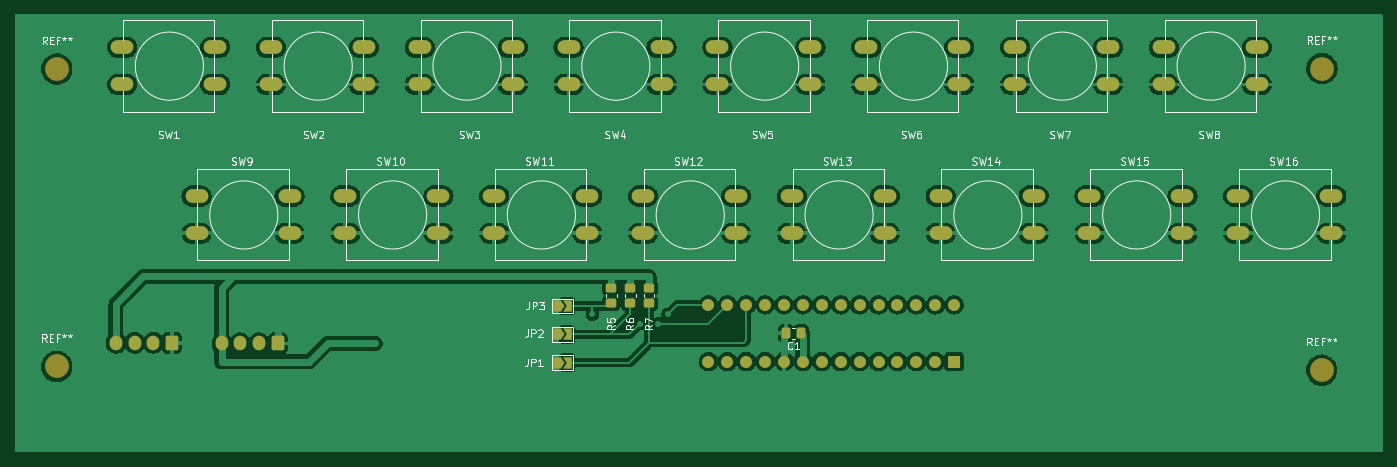
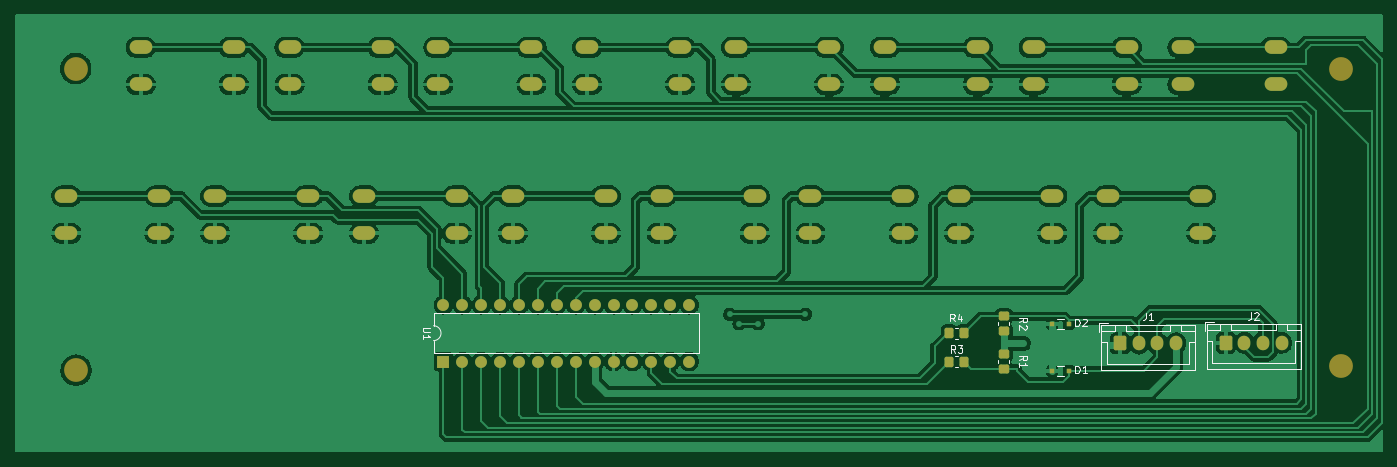
Circuit board: 9 layer files. Board 183.8 x 58.8 mm.
- bottom_copper: PI-keys-B_Cu.gbr (322819 bytes)
- bottom_mask: PI-keys-B_Mask.gbr (5200 bytes)
- paste: PI-keys-B_Paste.gbr (1768 bytes)
- bottom_silk: PI-keys-B_Silkscreen.gbr (8620 bytes)
- outline: PI-keys-Edge_Cuts.gbr (427 bytes)
- top_copper: PI-keys-F_Cu.gbr (319334 bytes)
- top_mask: PI-keys-F_Mask.gbr (5534 bytes)
- paste: PI-keys-F_Paste.gbr (1495 bytes)
- top_silk: PI-keys-F_Silkscreen.gbr (36195 bytes)

=== bottom_copper: PI-keys-B_Cu.gbr (322819 bytes, source omitted) ===
=== bottom_mask: PI-keys-B_Mask.gbr ===
%TF.GenerationSoftware,KiCad,Pcbnew,(6.0.9)*%
%TF.CreationDate,2023-03-19T20:52:38+01:00*%
%TF.ProjectId,PI-keys,50492d6b-6579-4732-9e6b-696361645f70,rev?*%
%TF.SameCoordinates,Original*%
%TF.FileFunction,Soldermask,Bot*%
%TF.FilePolarity,Negative*%
%FSLAX46Y46*%
G04 Gerber Fmt 4.6, Leading zero omitted, Abs format (unit mm)*
G04 Created by KiCad (PCBNEW (6.0.9)) date 2023-03-19 20:52:38*
%MOMM*%
%LPD*%
G01*
G04 APERTURE LIST*
G04 Aperture macros list*
%AMRoundRect*
0 Rectangle with rounded corners*
0 $1 Rounding radius*
0 $2 $3 $4 $5 $6 $7 $8 $9 X,Y pos of 4 corners*
0 Add a 4 corners polygon primitive as box body*
4,1,4,$2,$3,$4,$5,$6,$7,$8,$9,$2,$3,0*
0 Add four circle primitives for the rounded corners*
1,1,$1+$1,$2,$3*
1,1,$1+$1,$4,$5*
1,1,$1+$1,$6,$7*
1,1,$1+$1,$8,$9*
0 Add four rect primitives between the rounded corners*
20,1,$1+$1,$2,$3,$4,$5,0*
20,1,$1+$1,$4,$5,$6,$7,0*
20,1,$1+$1,$6,$7,$8,$9,0*
20,1,$1+$1,$8,$9,$2,$3,0*%
G04 Aperture macros list end*
%ADD10O,3.048000X1.850000*%
%ADD11RoundRect,0.250000X0.600000X0.725000X-0.600000X0.725000X-0.600000X-0.725000X0.600000X-0.725000X0*%
%ADD12O,1.700000X1.950000*%
%ADD13C,3.200000*%
%ADD14R,1.600000X1.600000*%
%ADD15O,1.600000X1.600000*%
%ADD16RoundRect,0.250000X0.350000X0.450000X-0.350000X0.450000X-0.350000X-0.450000X0.350000X-0.450000X0*%
%ADD17RoundRect,0.250000X0.450000X-0.350000X0.450000X0.350000X-0.450000X0.350000X-0.450000X-0.350000X0*%
%ADD18RoundRect,0.250000X-0.450000X0.350000X-0.450000X-0.350000X0.450000X-0.350000X0.450000X0.350000X0*%
%ADD19R,0.600000X0.600000*%
G04 APERTURE END LIST*
D10*
%TO.C,SW12*%
X130000000Y-120000000D03*
X142500000Y-120000000D03*
X130000000Y-125000000D03*
X142500000Y-125000000D03*
%TD*%
%TO.C,SW13*%
X150000000Y-120000000D03*
X162500000Y-120000000D03*
X150000000Y-125000000D03*
X162500000Y-125000000D03*
%TD*%
D11*
%TO.C,J2*%
X66675000Y-139700000D03*
D12*
X64175000Y-139700000D03*
X61675000Y-139700000D03*
X59175000Y-139700000D03*
%TD*%
D13*
%TO.C,REF\u002A\u002A*%
X221240000Y-102860000D03*
%TD*%
%TO.C,REF\u002A\u002A*%
X221200000Y-143400000D03*
%TD*%
%TO.C,REF\u002A\u002A*%
X51200000Y-142900000D03*
%TD*%
%TO.C,REF\u002A\u002A*%
X51220000Y-102930000D03*
%TD*%
D14*
%TO.C,U1*%
X171820000Y-142240000D03*
D15*
X169280000Y-142240000D03*
X166740000Y-142240000D03*
X164200000Y-142240000D03*
X161660000Y-142240000D03*
X159120000Y-142240000D03*
X156580000Y-142240000D03*
X154040000Y-142240000D03*
X151500000Y-142240000D03*
X148960000Y-142240000D03*
X146420000Y-142240000D03*
X143880000Y-142240000D03*
X141340000Y-142240000D03*
X138800000Y-142240000D03*
X138800000Y-134620000D03*
X141340000Y-134620000D03*
X143880000Y-134620000D03*
X146420000Y-134620000D03*
X148960000Y-134620000D03*
X151500000Y-134620000D03*
X154040000Y-134620000D03*
X156580000Y-134620000D03*
X159120000Y-134620000D03*
X161660000Y-134620000D03*
X164200000Y-134620000D03*
X166740000Y-134620000D03*
X169280000Y-134620000D03*
X171820000Y-134620000D03*
%TD*%
D10*
%TO.C,SW16*%
X210000000Y-120000000D03*
X222500000Y-120000000D03*
X210000000Y-125000000D03*
X222500000Y-125000000D03*
%TD*%
%TO.C,SW15*%
X190000000Y-120000000D03*
X202500000Y-120000000D03*
X190000000Y-125000000D03*
X202500000Y-125000000D03*
%TD*%
%TO.C,SW14*%
X170000000Y-120000000D03*
X182500000Y-120000000D03*
X170000000Y-125000000D03*
X182500000Y-125000000D03*
%TD*%
%TO.C,SW11*%
X110000000Y-120000000D03*
X122500000Y-120000000D03*
X110000000Y-125000000D03*
X122500000Y-125000000D03*
%TD*%
%TO.C,SW10*%
X90000000Y-120000000D03*
X102500000Y-120000000D03*
X90000000Y-125000000D03*
X102500000Y-125000000D03*
%TD*%
%TO.C,SW9*%
X70000000Y-120000000D03*
X82500000Y-120000000D03*
X70000000Y-125000000D03*
X82500000Y-125000000D03*
%TD*%
%TO.C,SW8*%
X200000000Y-100000000D03*
X212500000Y-100000000D03*
X200000000Y-105000000D03*
X212500000Y-105000000D03*
%TD*%
%TO.C,SW7*%
X180000000Y-100000000D03*
X192500000Y-100000000D03*
X180000000Y-105000000D03*
X192500000Y-105000000D03*
%TD*%
%TO.C,SW6*%
X160000000Y-100000000D03*
X172500000Y-100000000D03*
X160000000Y-105000000D03*
X172500000Y-105000000D03*
%TD*%
%TO.C,SW5*%
X140000000Y-100000000D03*
X152500000Y-100000000D03*
X140000000Y-105000000D03*
X152500000Y-105000000D03*
%TD*%
%TO.C,SW4*%
X120000000Y-100000000D03*
X132500000Y-100000000D03*
X120000000Y-105000000D03*
X132500000Y-105000000D03*
%TD*%
%TO.C,SW3*%
X100000000Y-100000000D03*
X112500000Y-100000000D03*
X100000000Y-105000000D03*
X112500000Y-105000000D03*
%TD*%
%TO.C,SW2*%
X80000000Y-100000000D03*
X92500000Y-100000000D03*
X80000000Y-105000000D03*
X92500000Y-105000000D03*
%TD*%
%TO.C,SW1*%
X72500000Y-105000000D03*
X60000000Y-105000000D03*
X72500000Y-100000000D03*
X60000000Y-100000000D03*
%TD*%
D16*
%TO.C,R4*%
X103870000Y-138430000D03*
X101870000Y-138430000D03*
%TD*%
%TO.C,R3*%
X103870000Y-142240000D03*
X101870000Y-142240000D03*
%TD*%
D17*
%TO.C,R2*%
X96520000Y-138160000D03*
X96520000Y-136160000D03*
%TD*%
D18*
%TO.C,R1*%
X96520000Y-141240000D03*
X96520000Y-143240000D03*
%TD*%
D11*
%TO.C,J1*%
X80890000Y-139810000D03*
D12*
X78390000Y-139810000D03*
X75890000Y-139810000D03*
X73390000Y-139810000D03*
%TD*%
D19*
%TO.C,D2*%
X90000000Y-137160000D03*
X87800000Y-137160000D03*
%TD*%
%TO.C,D1*%
X87800000Y-143460000D03*
X90000000Y-143460000D03*
%TD*%
M02*

=== paste: PI-keys-B_Paste.gbr (1768 bytes, source withheld) ===
=== bottom_silk: PI-keys-B_Silkscreen.gbr (8620 bytes, source omitted) ===
=== outline: PI-keys-Edge_Cuts.gbr ===
%TF.GenerationSoftware,KiCad,Pcbnew,(6.0.9)*%
%TF.CreationDate,2023-03-19T20:52:38+01:00*%
%TF.ProjectId,PI-keys,50492d6b-6579-4732-9e6b-696361645f70,rev?*%
%TF.SameCoordinates,Original*%
%TF.FileFunction,Profile,NP*%
%FSLAX46Y46*%
G04 Gerber Fmt 4.6, Leading zero omitted, Abs format (unit mm)*
G04 Created by KiCad (PCBNEW (6.0.9)) date 2023-03-19 20:52:38*
%MOMM*%
%LPD*%
G01*
G04 APERTURE LIST*
G04 APERTURE END LIST*
M02*

=== top_copper: PI-keys-F_Cu.gbr (319334 bytes, source omitted) ===
=== top_mask: PI-keys-F_Mask.gbr ===
%TF.GenerationSoftware,KiCad,Pcbnew,(6.0.9)*%
%TF.CreationDate,2023-03-19T20:52:38+01:00*%
%TF.ProjectId,PI-keys,50492d6b-6579-4732-9e6b-696361645f70,rev?*%
%TF.SameCoordinates,Original*%
%TF.FileFunction,Soldermask,Top*%
%TF.FilePolarity,Negative*%
%FSLAX46Y46*%
G04 Gerber Fmt 4.6, Leading zero omitted, Abs format (unit mm)*
G04 Created by KiCad (PCBNEW (6.0.9)) date 2023-03-19 20:52:38*
%MOMM*%
%LPD*%
G01*
G04 APERTURE LIST*
G04 Aperture macros list*
%AMRoundRect*
0 Rectangle with rounded corners*
0 $1 Rounding radius*
0 $2 $3 $4 $5 $6 $7 $8 $9 X,Y pos of 4 corners*
0 Add a 4 corners polygon primitive as box body*
4,1,4,$2,$3,$4,$5,$6,$7,$8,$9,$2,$3,0*
0 Add four circle primitives for the rounded corners*
1,1,$1+$1,$2,$3*
1,1,$1+$1,$4,$5*
1,1,$1+$1,$6,$7*
1,1,$1+$1,$8,$9*
0 Add four rect primitives between the rounded corners*
20,1,$1+$1,$2,$3,$4,$5,0*
20,1,$1+$1,$4,$5,$6,$7,0*
20,1,$1+$1,$6,$7,$8,$9,0*
20,1,$1+$1,$8,$9,$2,$3,0*%
%AMFreePoly0*
4,1,6,1.000000,0.000000,0.500000,-0.750000,-0.500000,-0.750000,-0.500000,0.750000,0.500000,0.750000,1.000000,0.000000,1.000000,0.000000,$1*%
%AMFreePoly1*
4,1,6,0.500000,-0.750000,-0.650000,-0.750000,-0.150000,0.000000,-0.650000,0.750000,0.500000,0.750000,0.500000,-0.750000,0.500000,-0.750000,$1*%
G04 Aperture macros list end*
%ADD10O,3.048000X1.850000*%
%ADD11RoundRect,0.250000X0.600000X0.725000X-0.600000X0.725000X-0.600000X-0.725000X0.600000X-0.725000X0*%
%ADD12O,1.700000X1.950000*%
%ADD13C,3.200000*%
%ADD14R,1.600000X1.600000*%
%ADD15O,1.600000X1.600000*%
%ADD16RoundRect,0.250000X-0.450000X0.350000X-0.450000X-0.350000X0.450000X-0.350000X0.450000X0.350000X0*%
%ADD17FreePoly0,0.000000*%
%ADD18FreePoly1,0.000000*%
%ADD19RoundRect,0.250000X0.337500X0.475000X-0.337500X0.475000X-0.337500X-0.475000X0.337500X-0.475000X0*%
G04 APERTURE END LIST*
D10*
%TO.C,SW12*%
X130000000Y-120000000D03*
X142500000Y-120000000D03*
X130000000Y-125000000D03*
X142500000Y-125000000D03*
%TD*%
%TO.C,SW13*%
X150000000Y-120000000D03*
X162500000Y-120000000D03*
X150000000Y-125000000D03*
X162500000Y-125000000D03*
%TD*%
D11*
%TO.C,J2*%
X66675000Y-139700000D03*
D12*
X64175000Y-139700000D03*
X61675000Y-139700000D03*
X59175000Y-139700000D03*
%TD*%
D13*
%TO.C,REF\u002A\u002A*%
X221240000Y-102860000D03*
%TD*%
%TO.C,REF\u002A\u002A*%
X221200000Y-143400000D03*
%TD*%
%TO.C,REF\u002A\u002A*%
X51200000Y-142900000D03*
%TD*%
%TO.C,REF\u002A\u002A*%
X51220000Y-102930000D03*
%TD*%
D14*
%TO.C,U1*%
X171820000Y-142240000D03*
D15*
X169280000Y-142240000D03*
X166740000Y-142240000D03*
X164200000Y-142240000D03*
X161660000Y-142240000D03*
X159120000Y-142240000D03*
X156580000Y-142240000D03*
X154040000Y-142240000D03*
X151500000Y-142240000D03*
X148960000Y-142240000D03*
X146420000Y-142240000D03*
X143880000Y-142240000D03*
X141340000Y-142240000D03*
X138800000Y-142240000D03*
X138800000Y-134620000D03*
X141340000Y-134620000D03*
X143880000Y-134620000D03*
X146420000Y-134620000D03*
X148960000Y-134620000D03*
X151500000Y-134620000D03*
X154040000Y-134620000D03*
X156580000Y-134620000D03*
X159120000Y-134620000D03*
X161660000Y-134620000D03*
X164200000Y-134620000D03*
X166740000Y-134620000D03*
X169280000Y-134620000D03*
X171820000Y-134620000D03*
%TD*%
D10*
%TO.C,SW16*%
X210000000Y-120000000D03*
X222500000Y-120000000D03*
X210000000Y-125000000D03*
X222500000Y-125000000D03*
%TD*%
%TO.C,SW15*%
X190000000Y-120000000D03*
X202500000Y-120000000D03*
X190000000Y-125000000D03*
X202500000Y-125000000D03*
%TD*%
%TO.C,SW14*%
X170000000Y-120000000D03*
X182500000Y-120000000D03*
X170000000Y-125000000D03*
X182500000Y-125000000D03*
%TD*%
%TO.C,SW11*%
X110000000Y-120000000D03*
X122500000Y-120000000D03*
X110000000Y-125000000D03*
X122500000Y-125000000D03*
%TD*%
%TO.C,SW10*%
X90000000Y-120000000D03*
X102500000Y-120000000D03*
X90000000Y-125000000D03*
X102500000Y-125000000D03*
%TD*%
%TO.C,SW9*%
X70000000Y-120000000D03*
X82500000Y-120000000D03*
X70000000Y-125000000D03*
X82500000Y-125000000D03*
%TD*%
%TO.C,SW8*%
X200000000Y-100000000D03*
X212500000Y-100000000D03*
X200000000Y-105000000D03*
X212500000Y-105000000D03*
%TD*%
%TO.C,SW7*%
X180000000Y-100000000D03*
X192500000Y-100000000D03*
X180000000Y-105000000D03*
X192500000Y-105000000D03*
%TD*%
%TO.C,SW6*%
X160000000Y-100000000D03*
X172500000Y-100000000D03*
X160000000Y-105000000D03*
X172500000Y-105000000D03*
%TD*%
%TO.C,SW5*%
X140000000Y-100000000D03*
X152500000Y-100000000D03*
X140000000Y-105000000D03*
X152500000Y-105000000D03*
%TD*%
%TO.C,SW4*%
X120000000Y-100000000D03*
X132500000Y-100000000D03*
X120000000Y-105000000D03*
X132500000Y-105000000D03*
%TD*%
%TO.C,SW3*%
X100000000Y-100000000D03*
X112500000Y-100000000D03*
X100000000Y-105000000D03*
X112500000Y-105000000D03*
%TD*%
%TO.C,SW2*%
X80000000Y-100000000D03*
X92500000Y-100000000D03*
X80000000Y-105000000D03*
X92500000Y-105000000D03*
%TD*%
%TO.C,SW1*%
X72500000Y-105000000D03*
X60000000Y-105000000D03*
X72500000Y-100000000D03*
X60000000Y-100000000D03*
%TD*%
D16*
%TO.C,R7*%
X130810000Y-132350000D03*
X130810000Y-134350000D03*
%TD*%
%TO.C,R6*%
X128270000Y-132350000D03*
X128270000Y-134350000D03*
%TD*%
%TO.C,R5*%
X125730000Y-132350000D03*
X125730000Y-134350000D03*
%TD*%
D17*
%TO.C,JP3*%
X118425000Y-134770000D03*
D18*
X119875000Y-134770000D03*
%TD*%
D17*
%TO.C,JP2*%
X118425000Y-138580000D03*
D18*
X119875000Y-138580000D03*
%TD*%
D17*
%TO.C,JP1*%
X118425000Y-142390000D03*
D18*
X119875000Y-142390000D03*
%TD*%
D11*
%TO.C,J1*%
X80890000Y-139810000D03*
D12*
X78390000Y-139810000D03*
X75890000Y-139810000D03*
X73390000Y-139810000D03*
%TD*%
D19*
%TO.C,C1*%
X151267500Y-138430000D03*
X149192500Y-138430000D03*
%TD*%
M02*

=== paste: PI-keys-F_Paste.gbr (1495 bytes, source withheld) ===
=== top_silk: PI-keys-F_Silkscreen.gbr (36195 bytes, source omitted) ===
